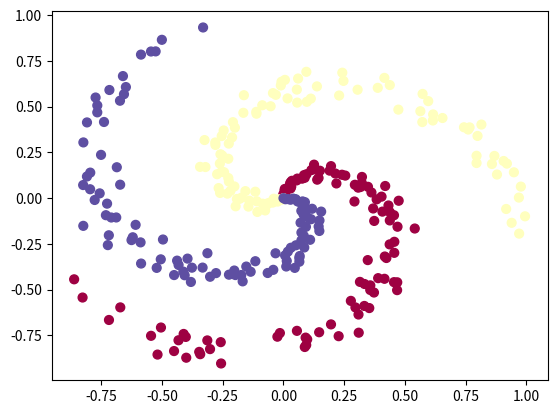

Python code for this plot:
import numpy as np
from matplotlib import pyplot as plt

def create_data(samples, classes):
    N = samples # 100 - number of points per class
    D = 2  # dimensionality
    K = classes # 3  # number of classes - blue, red and yellow
    X = np.zeros((N*K, D))
    y = np.zeros(N*K, dtype='uint8') # class labels
    log("X: %s", X)
    log("y: %s", y)

    for j in range(K):  # for each class
        log("j: %s", j)
        index = range(N * j, N * (j + 1))
        log("ix: %s", index)
        r = np.linspace(0.0, 1, N)  # radius
        t = np.linspace(j * 4, (j + 1) * 4, N) + np.random.randn(N) * 0.2  # theta
        log("r: %s", r)
        log("t: %s", t)
        X[index] = np.c_[r * np.sin(t), r * np.cos(t)]
        y[index] = j

    # visualize it
    plt.scatter(X[:, 0], X[:, 1], c=y, s=40, cmap=plt.cm.Spectral)
    plt.show()
    return X, y


def log(prefix, value):
    s = prefix + str(value)
    print(prefix % value)


create_data(samples=100, classes=3)
